Run: headless pygame with SDL's dummy video driver; simulated clock (each Clock.tick advances the game by its frame time, no real sleeping); random seed 0; keys injected as events and as key.get_pressed() state; mouse plan: one left click at the window centre at the start of phase 2, then a move to the lower-right quarter at the start of phase 3.
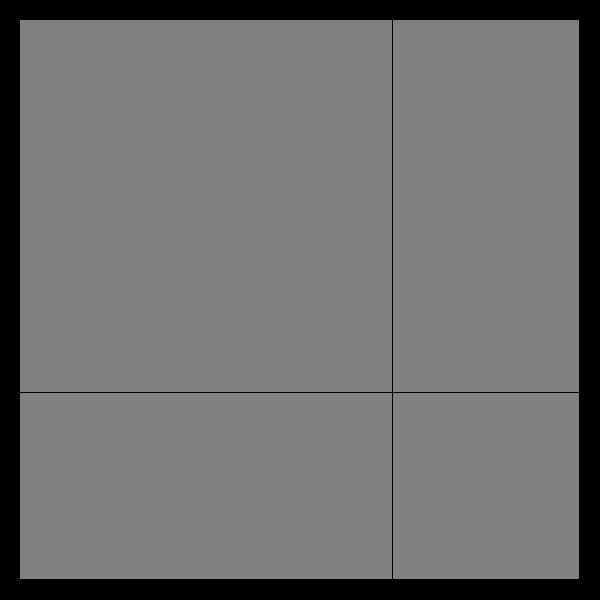
Frame 1 of 4 · flips 1–60 · no input
Frame 2 of 4 · flips 61–180 · clicked the window centre · tapped SPACE, RETURN · held RIGHT (→), D · screen unchanged from frame 1, image omitted
Frame 3 of 4 · flips 181–300 · moved the mouse to the lower-right quarter · held DOWN (↓), S · screen unchanged from frame 2, image omitted
Frame 4 of 4 · flips 301–420 · held LEFT (←), A, UP (↑), W · screen unchanged from frame 3, image omitted

The pygame program that drew these frames:

from typing import Tuple, Optional

import pygame

# Constants
WINDOW_SIZE = (600, 600)
GRID_DIM = 3
MARGIN = 20

# Colors
BLACK = (0, 0, 0)
WHITE = (255, 255, 255)
GRAY = (128, 128, 128)

# Initialize Pygame
pygame.init()

# Create the window
screen = pygame.display.set_mode(WINDOW_SIZE)

# Set the window caption
pygame.display.set_caption("TicTacToe1337")

# Initialize the grid
grid = [['', '', ''],
        ['', '', ''],
        ['', '', '']]


# Functions
def draw_grid():
    cell_width = (screen.get_width() - 2 * MARGIN) / GRID_DIM
    cell_height = (screen.get_height() - 2 * MARGIN) / GRID_DIM

    for row in range(GRID_DIM):
        for col in range(GRID_DIM):
            x = MARGIN + col * cell_width
            y = MARGIN + row * cell_height
            rect = pygame.Rect(x, y, cell_width, cell_height)
            pygame.draw.rect(screen, GRAY, rect)

            if grid[row][col] == 'X':
                pygame.draw.line(screen, WHITE, rect.topleft, rect.bottomright, 10)
                pygame.draw.line(screen, WHITE, rect.bottomleft, rect.topright, 10)
            elif grid[row][col] == 'O':
                pygame.draw.circle(screen, WHITE, rect.center, int(cell_width / 2) - 10, 10)


def get_clicked_cell(pos: Tuple[int, int]) -> Optional[Tuple[int, int]]:
    x, y = pos
    for row in range(GRID_DIM):
        for col in range(GRID_DIM):
            rect = pygame.Rect(
                MARGIN + col * (screen.get_width() - 2 * MARGIN) / GRID_DIM,
                MARGIN + row * (screen.get_height() - 2 * MARGIN) / GRID_DIM,
                (screen.get_width() - 2 * MARGIN) / GRID_DIM - 2 * MARGIN,
                (screen.get_height() - 2 * MARGIN) / GRID_DIM - 2 * MARGIN,
            )
            if rect.collidepoint(x, y):
                return row, col
    return None


def check_winner():
    for row in range(GRID_DIM):
        if grid[row][0] == grid[row][1] == grid[row][2] is not None:
            return grid[row][0]
    for col in range(GRID_DIM):
        if grid[0][col] == grid[1][col] == grid[2][col] is not None:
            return grid[0][col]
    if grid[0][0] == grid[1][1] == grid[2][2] is not None:
        return grid[0][0]
    if grid[0][2] == grid[1][1] == grid[2][0] is not None:
        return grid[0][2]
    if all(all(cell is not None for cell in row) for row in grid):
        return 'Tie'
    return None


player = 'X'

draw_grid()
running = True
while running:
    for event in pygame.event.get():
        if event.type == pygame.QUIT:
            running = False
        elif event.type == pygame.MOUSEBUTTONDOWN and event.button == 1:
            cell = get_clicked_cell(event.pos)
            if cell is not None and grid[cell[0]][cell[1]] is None:
                grid[cell[0]][cell[1]] = player
                draw_grid()
                winner = check_winner()
                if winner is not None:
                    if winner == 'Tie':
                        message = "It's a tie!"
                    else:
                        message = "Player {} wins!".format(winner)
                    font = pygame.font.SysFont('Calibri', 48)
                    text = font.render(message, True, WHITE, BLACK)
                    text_rect = text.get_rect(center=screen.get_rect().center)
                    screen.fill(BLACK)
                    screen.blit(text, text_rect)
                    pygame.display.flip()
                    pygame.time.wait(3000)
                    running = False
                player = 'O' if player == 'X' else 'X'

    pygame.display.flip()

pygame.quit()
